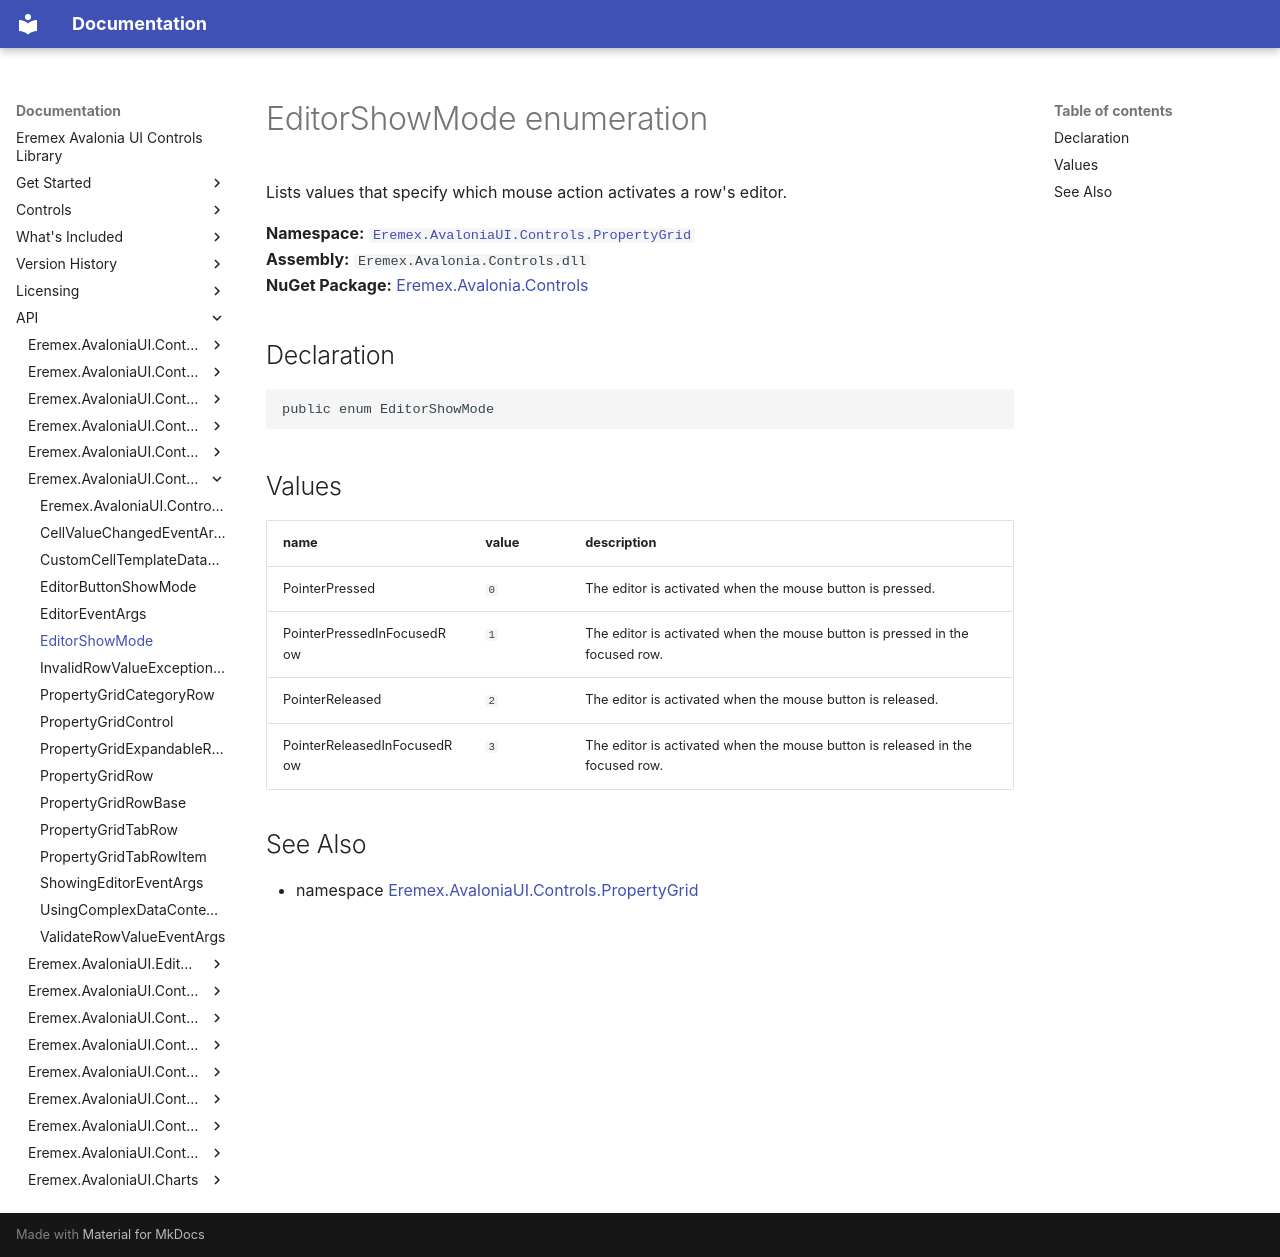

repository: Eremex/controls-doc · page: API/Eremex.AvaloniaUI.Controls.PropertyGrid/EditorShowMode/index.html · generator: mkdocs

# EditorShowMode enumeration

Lists values that specify which mouse action activates a row's editor.

**Namespace:** [`Eremex.AvaloniaUI.Controls.PropertyGrid`](./index.md)  
**Assembly:** `Eremex.Avalonia.Controls.dll`  
**NuGet Package:** [Eremex.Avalonia.Controls](https://www.nuget.org/packages/Eremex.Avalonia.Controls)

## Declaration

```csharp
public enum EditorShowMode
```

## Values

| name | value | description |
| --- | --- | --- |
| PointerPressed | `0` | The editor is activated when the mouse button is pressed. |
| PointerPressedInFocusedRow | `1` | The editor is activated when the mouse button is pressed in the focused row. |
| PointerReleased | `2` | The editor is activated when the mouse button is released. |
| PointerReleasedInFocusedRow | `3` | The editor is activated when the mouse button is released in the focused row. |

## See Also

* namespace [Eremex.AvaloniaUI.Controls.PropertyGrid](./index.md)

<!-- DO NOT EDIT: generated by xmldocmd for Eremex.Avalonia.Controls.dll -->
